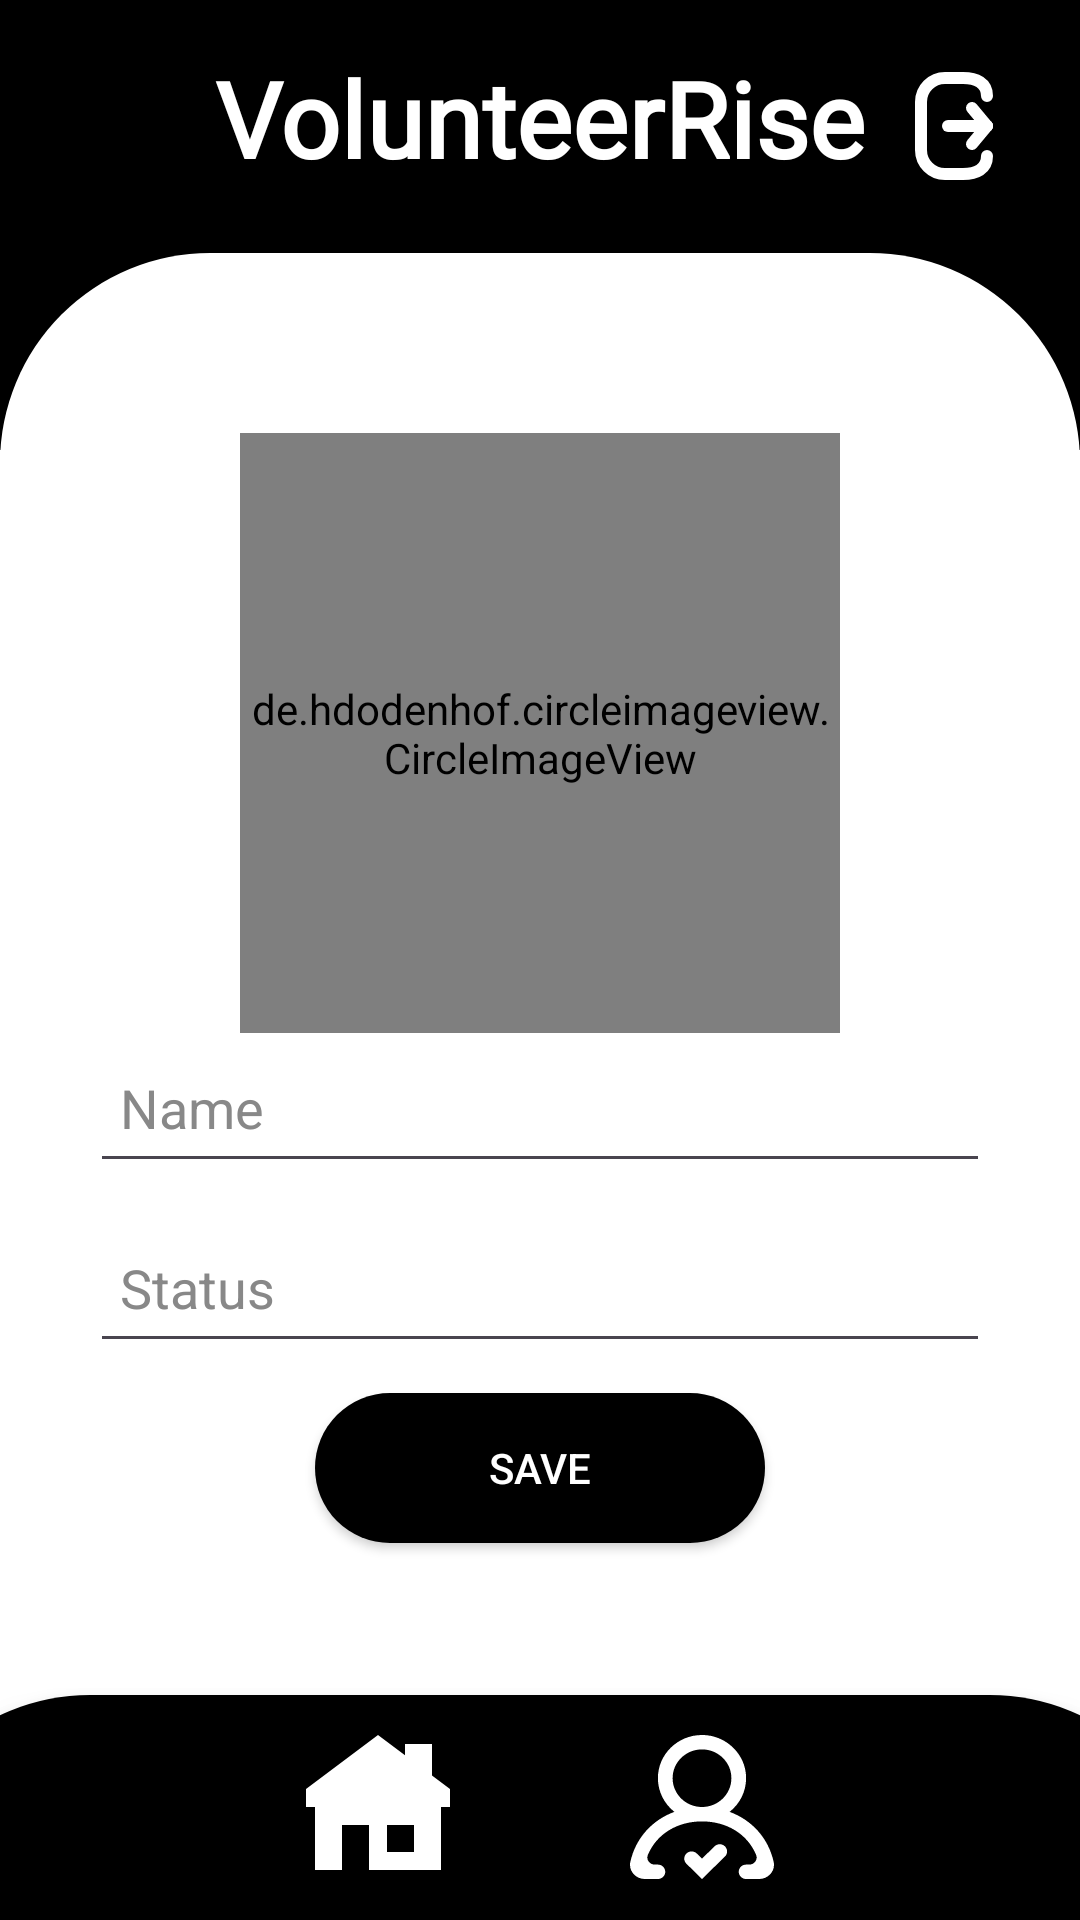

Android layout source for this screen:
<!-- AndroidManifest.xml: application theme Theme.VolunteerRise -->
<!-- res/layout/activity_profile.xml -->
<?xml version="1.0" encoding="utf-8"?>
<FrameLayout
    xmlns:android="http://schemas.android.com/apk/res/android"
    xmlns:app="http://schemas.android.com/apk/res-auto"
    xmlns:tools="http://schemas.android.com/tools"
    android:layout_width="match_parent"
    android:layout_height="match_parent"
    android:background="@color/white"
    android:id="@+id/main"
    tools:context=".MainActivity">

    <LinearLayout
        android:layout_width="match_parent"
        android:layout_height="match_parent"
        android:orientation="vertical"
        android:background="@color/white">

        
        <RelativeLayout
            android:layout_width="match_parent"
            android:layout_height="150dp"
            android:background="@color/black"
            android:padding="16dp">

            <TextView
                android:id="@+id/pageTitle"
                android:layout_width="wrap_content"
                android:layout_height="wrap_content"
                android:layout_centerHorizontal="true"
                android:fontFamily="@font/volkhov_bold_italic"
                android:text="@string/app_name"
                android:textColor="@android:color/white"
                android:textSize="35sp"
                android:textStyle="bold" />

            <ImageView
                android:id="@+id/logout_icon"
                android:layout_width="48dp"
                android:layout_height="48dp"
                android:layout_alignParentEnd="true"
                android:layout_alignParentTop="true"
                android:layout_marginEnd="1dp"
                android:layout_marginTop="2dp"
                android:src="@drawable/logout_icon"
                android:contentDescription="Logout"
                android:clickable="true"
                android:focusable="true"
                android:scaleType="centerInside" />

        </RelativeLayout>

        
        <LinearLayout
            android:layout_width="match_parent"
            android:layout_height="0dp"
            android:layout_weight="1"
            android:layout_marginTop="-66dp"
            android:background="@drawable/curved_content_background"
            android:orientation="vertical"
            android:padding="30dp"
            android:gravity="center">


            <de.hdodenhof.circleimageview.CircleImageView
                android:id="@+id/profile_pfp"
                android:layout_width="200dp"
                android:layout_height="200dp"
                android:src="@drawable/user_profile_img"

                app:layout_constraintEnd_toEndOf="parent"
                app:layout_constraintStart_toStartOf="parent"
                app:layout_constraintTop_toTopOf="parent"
                app:layout_constraintVertical_bias="0.226"/>



            <EditText
                android:id="@+id/profile_name"
                android:layout_width="match_parent"
                android:hint="Name"
                android:inputType="textPersonName"
                android:layout_height="50dp"
                android:padding="10dp"
                android:layout_marginBottom="10dp"
                android:textColor="@color/black"
                android:textColorHint="#888888" />

            <EditText
                android:id="@+id/profile_status"
                android:layout_width="match_parent"
                android:layout_height="50dp"
                android:hint="Status"
                android:inputType="textPersonName"
                android:padding="10dp"
                android:layout_marginBottom="10dp"
                android:textColor="@color/black"
                android:textColorHint="#888888" />














































            <androidx.appcompat.widget.AppCompatButton
                android:id="@+id/donebut"
                android:layout_width="150dp"
                android:layout_height="50dp"
                android:background="@drawable/rounded_button"
                android:text="Save"
                android:textColor="@color/white" />

        </LinearLayout>
    </LinearLayout>

    
    <LinearLayout
        android:id="@+id/bottom_status_bar"
        android:layout_width="440dp"
        android:layout_height="75dp"
        android:layout_gravity="bottom|center_horizontal"
        android:background="@drawable/curved_bottombar"
        android:elevation="8dp"
        android:orientation="horizontal"
        android:gravity="center"
        android:padding="0dp"
        android:layout_marginBottom="0dp">

        <ImageView
            android:id="@+id/home_icon"
            android:layout_width="48dp"
            android:layout_height="48dp"
            android:layout_marginEnd="60dp"
            android:src="@drawable/home_icon"
            android:contentDescription="Home"
            android:clickable="true"
            android:focusable="true"
            android:scaleType="centerInside" />

        <ImageView
            android:id="@+id/profile_icon"
            android:layout_width="48dp"
            android:layout_height="48dp"
            android:src="@drawable/profile_icon"
            android:contentDescription="Profile"
            android:clickable="true"
            android:focusable="true"
            android:scaleType="centerInside" />
    </LinearLayout>

</FrameLayout>











    
























































































<!-- resources referenced by this layout -->
<resources>
  <!-- drawable curved_bottombar (drawable-xhdpi) -->
  <?xml version="1.0" encoding="utf-8"?>
  <shape xmlns:android="http://schemas.android.com/apk/res/android">
      <solid android:color="@color/black"/>
      <corners android:topLeftRadius="70dp" android:topRightRadius="70dp"/> 
  </shape>
  <!-- drawable curved_content_background (drawable-xhdpi) -->
  <?xml version="1.0" encoding="utf-8"?>
  <shape xmlns:android="http://schemas.android.com/apk/res/android">
      <solid android:color="#fff"/>
      <corners android:topLeftRadius="70dp" android:topRightRadius="70dp"/> 
  </shape>
  <!-- drawable home_icon (drawable-xhdpi) -->
  <vector xmlns:android="http://schemas.android.com/apk/res/android"
      android:width="800dp"
      android:height="800dp"
      android:viewportWidth="16"
      android:viewportHeight="16">
    <path
        android:pathData="M8,0L0,6V8H1V15H4V10H7V15H15V8H16V6L14,4.5V1H11V2.25L8,0ZM9,10H12V13H9V10Z"
        android:fillColor="@color/white"
        android:fillType="evenOdd"/>
  </vector>
  <!-- drawable logout_icon (drawable-xhdpi) -->
  <vector xmlns:android="http://schemas.android.com/apk/res/android"
      android:width="800dp"
      android:height="800dp"
      android:viewportWidth="24"
      android:viewportHeight="24">
    <path
        android:pathData="M10.5,12L17,12"
        android:strokeLineJoin="round"
        android:strokeWidth="2"
        android:fillColor="@color/white"
        android:strokeColor="@color/white"
        android:strokeLineCap="round"/>
    <path
        android:pathData="M14.5,9L17,12"
        android:strokeLineJoin="round"
        android:strokeWidth="2"
        android:fillColor="@color/white"
        android:strokeColor="@color/white"
        android:strokeLineCap="round"/>
    <path
        android:pathData="M14.5,15L17,12"
        android:strokeLineJoin="round"
        android:strokeWidth="2"
        android:fillColor="@color/white"
        android:strokeColor="@color/white"
        android:strokeLineCap="round"/>
    <path
        android:pathData="M17,17C17,19.209 15.209,20 13,20H10C7.791,20 6,18.209 6,16V8C6,5.791 7.791,4 10,4H13C15.209,4 17,4.791 17,7"
        android:strokeLineJoin="round"
        android:strokeWidth="2"
        android:fillColor="#00000000"
        android:strokeColor="@color/white"
        android:strokeLineCap="round"/>
  </vector>
  <!-- drawable rounded_button (drawable-xhdpi) -->
  <?xml version="1.0" encoding="utf-8"?>
  <shape xmlns:android="http://schemas.android.com/apk/res/android"
      android:shape="rectangle">
      <solid android:color="@color/black" /> 
      <corners android:radius="70dp" /> 
  </shape>
  <string name="app_name">VolunteerRise</string>
  <style name="Theme.VolunteerRise" parent="Base.Theme.VolunteerRise" />
  <style name="Base.Theme.VolunteerRise" parent="Theme.Material3.DayNight.NoActionBar">
          
          
      </style>
  <!-- not gathered from this repository: default colours our renderer supplied (Android Studio template values) -->
  <color name="black">#FF000000</color>
  <color name="white">#FFFFFFFF</color>
</resources>
